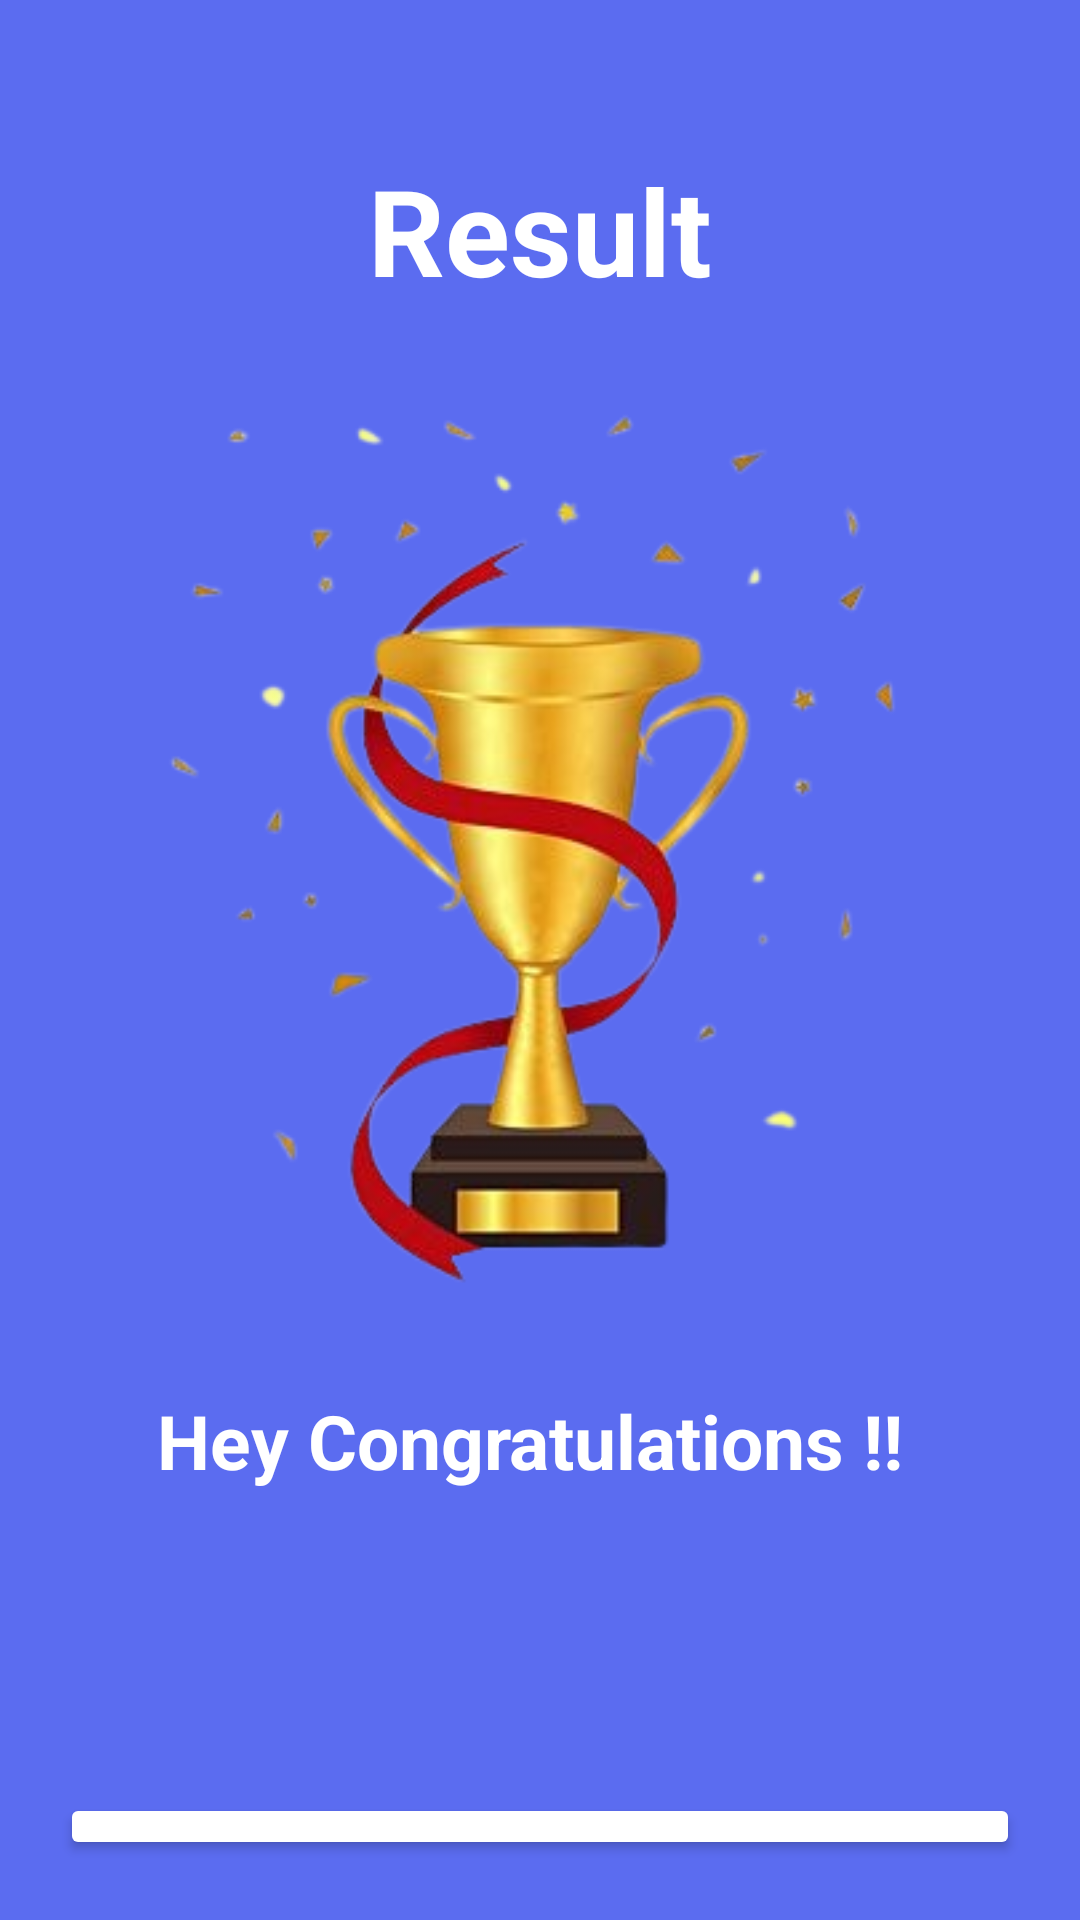

Android layout source for this screen:
<!-- AndroidManifest.xml: application theme Theme.QuizApp -->
<!-- res/layout/activity_result_screen.xml -->
<?xml version="1.0" encoding="utf-8"?>
<LinearLayout xmlns:android="http://schemas.android.com/apk/res/android"
    xmlns:app="http://schemas.android.com/apk/res-auto"
    xmlns:tools="http://schemas.android.com/tools"
    android:layout_width="match_parent"
    android:layout_height="match_parent"
    android:orientation="vertical"
    android:padding="20dp"
    android:gravity="center_horizontal"
    android:background="@color/bgColor"
    tools:context=".ResultScreen">

    <TextView
        android:layout_width="wrap_content"
        android:layout_height="wrap_content"
        android:text="Result"
        android:layout_marginTop="30dp"
        android:textSize="40sp"
        android:textStyle="bold"
        android:textColor="@color/white"
        />

    <ImageView
        android:id="@+id/imageView2"
        android:layout_width="match_parent"
        android:layout_height="wrap_content"
        app:srcCompat="@drawable/trophywinb" />

    <TextView
        android:layout_width="wrap_content"
        android:layout_height="wrap_content"
        android:text="Hey Congratulations !! "
        android:textSize="25sp"
        android:textColor="@color/white"
        android:textStyle="bold"/>

    <TextView
        android:id="@+id/user_name_result"
        android:layout_width="wrap_content"
        android:layout_height="wrap_content"
        android:layout_marginTop="20dp"
        tools:text="Ankit"
        android:textSize="25sp"
        android:textColor="@color/white"
        android:textStyle="bold"/>

    <TextView
        android:id="@+id/result_score"
        android:layout_width="wrap_content"
        android:layout_height="wrap_content"
        tools:text="You Score is 0 out 10"
        android:textSize="20sp"
        android:textColor="#A6F4E7E7"
        android:textStyle="normal"/>

    <Button
        android:id="@+id/btn_last_finish"
        android:layout_width="match_parent"
        android:layout_height="wrap_content"
        android:backgroundTint="@color/white"
        android:layout_marginTop="20dp"
        android:textColor="@color/black"
        android:textStyle="bold"
        android:text="FINISH"/>


</LinearLayout>
<!-- resources referenced by this layout -->
<resources>
  <color name="bgColor">#5b6cf0</color>
  <color name="black">#FF000000</color>
  <color name="white">#FFFFFFFF</color>
  <!-- drawable trophywinb: png bitmap (drawable, 70871 bytes) -->
  <style name="Theme.QuizApp" parent="Base.Theme.QuizApp" />
  <style name="Base.Theme.QuizApp" parent="Theme.MaterialComponents.DayNight.DarkActionBar">
          
          
          
          <item name="android:windowFullscreen">true</item>
      </style>
</resources>
